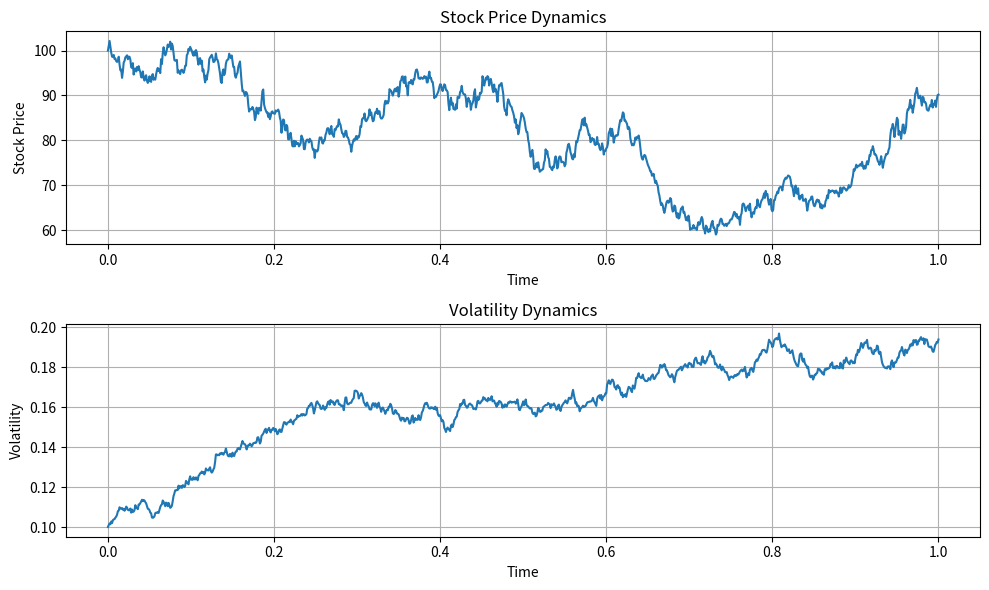

Generate this figure with matplotlib:
import numpy as np
import matplotlib.pyplot as plt

def gbm():
    # Parameters of both equations
    T = 1.0 # Total time
    N = 1000 # Number of time steps
    dt = T / N # Time step size
    t = np.linspace(0.0, T, N+1) # Time vector
    mu = 0.1 # Expected return
    v0 = 0.1 # Initial volatility
    kappa = 3.0 # Mean reversion rate
    theta = 0.2 # Long-term average volatility
    sigma = 0.1 # Volatility

    # Generate random shocks - random fluctuations
    dW1 = np.random.randn(N) * np.sqrt(dt)
    dW2 = np.random.randn(N) * np.sqrt(dt)

    # Initialize arrays for stock price and volatility
    S = np.zeros(N+1)
    v = np.zeros(N+1)
    S[0] = 100.0 # Initial stock price
    v[0] = v0 # Initial volatility

    # Euler-Maruyama method to solve the stochastic differential equation for stock price dynamics
    for i in range(1, N+1):
        v[i] = v[i-1] + kappa * (theta - v[i-1]) * dt + sigma * np.sqrt(v[i-1]) * dW2[i-1]
        S[i] = S[i-1] * (1 + mu * dt + np.sqrt(v[i-1]) * dW1[i-1])

    # Plot the results
    plt.figure(figsize=(10, 6))
    plt.subplot(2, 1, 1)
    plt.plot(t, S)
    plt.title('Stock Price Dynamics')
    plt.xlabel('Time')
    plt.ylabel('Stock Price')
    plt.grid(True)
    plt.subplot(2, 1, 2)
    plt.plot(t, v)
    plt.title('Volatility Dynamics')
    plt.xlabel('Time')
    plt.ylabel('Volatility')
    plt.grid(True)
    plt.tight_layout()
    plt.show()

if __name__ == "__main__":
    gbm()